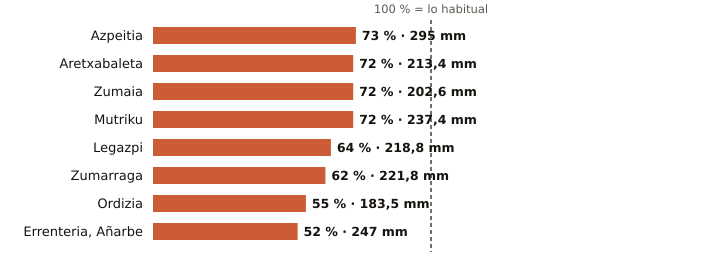

The file beside this chart, header and first rows:
estacion, provincia, indicativo, mm_otono, referencia_mm, pct, periodo_referencia, hasta, hora
Azpeitia, Gipuzkoa, 1038X, 295.0, 405.4, 73, 2009-2025, 2026-11-25, 
Aretxabaleta, Gipuzkoa, 1048X, 213.4, 296.3, 72, 2009-2025, 2026-11-25, 23
Zumaia, Gipuzkoa, 1041A, 202.6, 280.0, 72, 1991-2020, 2026-11-25, 
Mutriku, Gipuzkoa, 1052A, 237.4, 329.2, 72, 2009-2025, 2026-11-25, 
Legazpi, Gipuzkoa, 1037X, 218.8, 342.6, 64, 2003-2025, 2026-11-25, 
Zumarraga, Gipuzkoa, 1037Y, 221.8, 357.9, 62, 2008-2025, 2026-11-25, 
Ordizia, Gipuzkoa, 1026X, 183.5, 335.0, 55, 2009-2025, 2026-11-25, 
Errenteria, Añarbe, Gipuzkoa, 1021X, 247.0, 475.9, 52, 2003-2025, 2026-11-25, 
